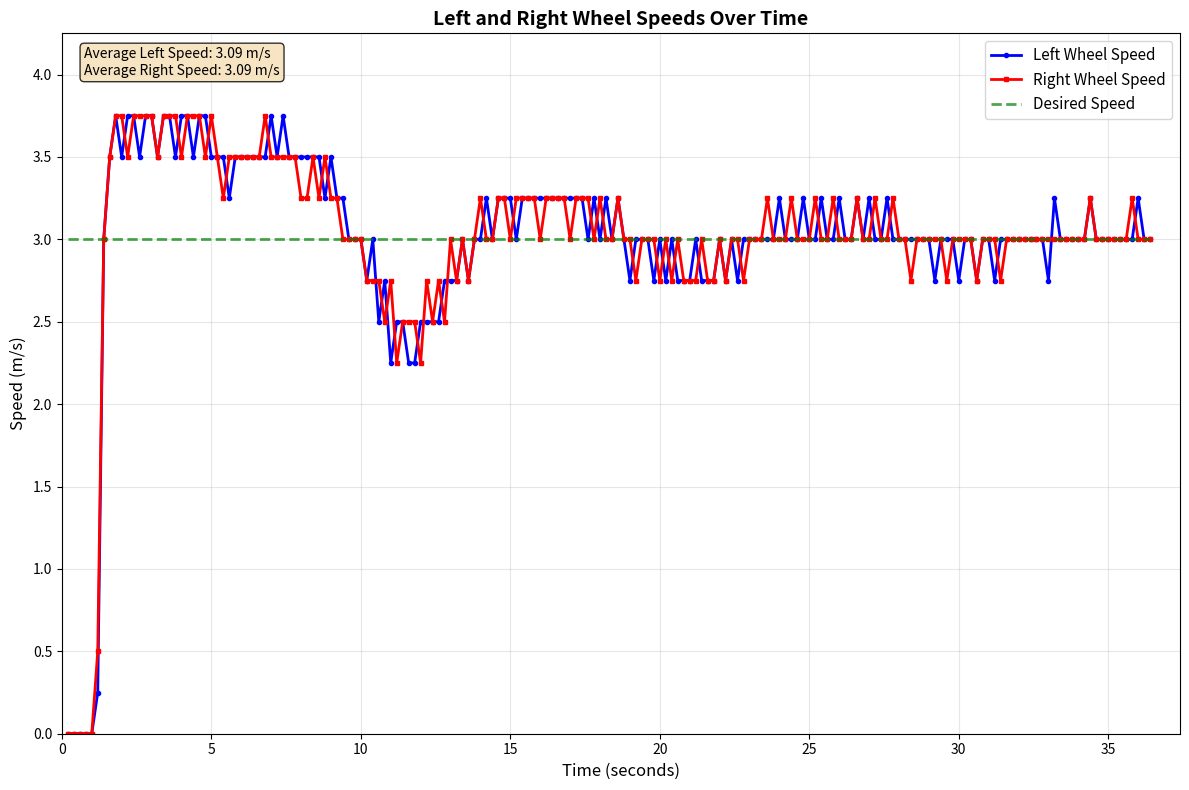
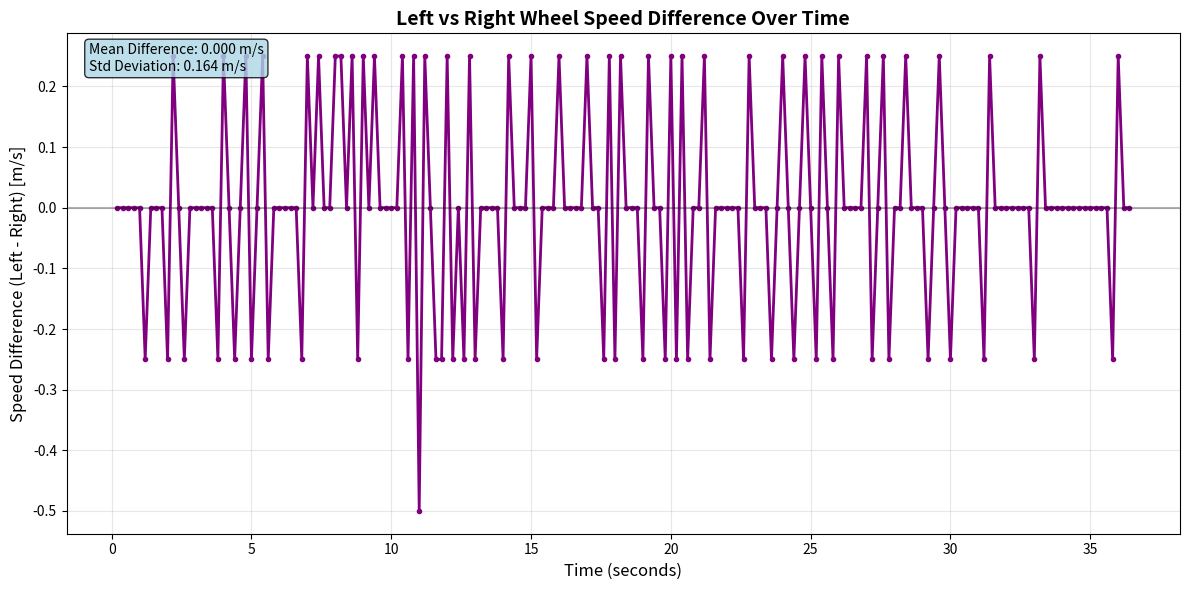

These charts were generated, in order, by the following Python code:
import matplotlib.pyplot as plt
import numpy as np

# Data format: [time, left_speed, right_speed, desired_speed]
data = [
    [0.200, 0.000, 0.000, 3.000],
    [0.400, 0.000, 0.000, 3.000],
    [0.600, 0.000, 0.000, 3.000],
    [0.800, 0.000, 0.000, 3.000],
    [1.000, 0.000, 0.000, 3.000],
    [1.200, 0.250, 0.500, 3.000],
    [1.400, 3.000, 3.000, 3.000],
    [1.600, 3.500, 3.500, 3.000],
    [1.800, 3.750, 3.750, 3.000],
    [2.000, 3.500, 3.750, 3.000],
    [2.200, 3.750, 3.500, 3.000],
    [2.400, 3.750, 3.750, 3.000],
    [2.600, 3.500, 3.750, 3.000],
    [2.800, 3.750, 3.750, 3.000],
    [3.000, 3.750, 3.750, 3.000],
    [3.200, 3.500, 3.500, 3.000],
    [3.400, 3.750, 3.750, 3.000],
    [3.600, 3.750, 3.750, 3.000],
    [3.800, 3.500, 3.750, 3.000],
    [4.000, 3.750, 3.500, 3.000],
    [4.200, 3.750, 3.750, 3.000],
    [4.400, 3.500, 3.750, 3.000],
    [4.600, 3.750, 3.750, 3.000],
    [4.800, 3.750, 3.500, 3.000],
    [5.000, 3.500, 3.750, 3.000],
    [5.200, 3.500, 3.500, 3.000],
    [5.400, 3.500, 3.250, 3.000],
    [5.600, 3.250, 3.500, 3.000],
    [5.800, 3.500, 3.500, 3.000],
    [6.000, 3.500, 3.500, 3.000],
    [6.200, 3.500, 3.500, 3.000],
    [6.400, 3.500, 3.500, 3.000],
    [6.600, 3.500, 3.500, 3.000],
    [6.800, 3.500, 3.750, 3.000],
    [7.000, 3.750, 3.500, 3.000],
    [7.200, 3.500, 3.500, 3.000],
    [7.400, 3.750, 3.500, 3.000],
    [7.600, 3.500, 3.500, 3.000],
    [7.800, 3.500, 3.500, 3.000],
    [8.000, 3.500, 3.250, 3.000],
    [8.200, 3.500, 3.250, 3.000],
    [8.400, 3.500, 3.500, 3.000],
    [8.600, 3.500, 3.250, 3.000],
    [8.800, 3.250, 3.500, 3.000],
    [9.000, 3.500, 3.250, 3.000],
    [9.200, 3.250, 3.250, 3.000],
    [9.400, 3.250, 3.000, 3.000],
    [9.600, 3.000, 3.000, 3.000],
    [9.800, 3.000, 3.000, 3.000],
    [10.000, 3.000, 3.000, 3.000],
    [10.200, 2.750, 2.750, 3.000],
    [10.400, 3.000, 2.750, 3.000],
    [10.600, 2.500, 2.750, 3.000],
    [10.800, 2.750, 2.500, 3.000],
    [11.000, 2.250, 2.750, 3.000],
    [11.200, 2.500, 2.250, 3.000],
    [11.400, 2.500, 2.500, 3.000],
    [11.600, 2.250, 2.500, 3.000],
    [11.800, 2.250, 2.500, 3.000],
    [12.000, 2.500, 2.250, 3.000],
    [12.200, 2.500, 2.750, 3.000],
    [12.400, 2.500, 2.500, 3.000],
    [12.600, 2.500, 2.750, 3.000],
    [12.800, 2.750, 2.500, 3.000],
    [13.000, 2.750, 3.000, 3.000],
    [13.200, 2.750, 2.750, 3.000],
    [13.400, 3.000, 3.000, 3.000],
    [13.600, 2.750, 2.750, 3.000],
    [13.800, 3.000, 3.000, 3.000],
    [14.000, 3.000, 3.250, 3.000],
    [14.200, 3.250, 3.000, 3.000],
    [14.400, 3.000, 3.000, 3.000],
    [14.600, 3.250, 3.250, 3.000],
    [14.800, 3.250, 3.250, 3.000],
    [15.000, 3.250, 3.000, 3.000],
    [15.200, 3.000, 3.250, 3.000],
    [15.400, 3.250, 3.250, 3.000],
    [15.600, 3.250, 3.250, 3.000],
    [15.800, 3.250, 3.250, 3.000],
    [16.000, 3.250, 3.000, 3.000],
    [16.200, 3.250, 3.250, 3.000],
    [16.400, 3.250, 3.250, 3.000],
    [16.600, 3.250, 3.250, 3.000],
    [16.800, 3.250, 3.250, 3.000],
    [17.000, 3.250, 3.000, 3.000],
    [17.200, 3.250, 3.250, 3.000],
    [17.400, 3.250, 3.250, 3.000],
    [17.600, 3.000, 3.250, 3.000],
    [17.800, 3.250, 3.000, 3.000],
    [18.000, 3.000, 3.250, 3.000],
    [18.200, 3.250, 3.000, 3.000],
    [18.400, 3.000, 3.000, 3.000],
    [18.600, 3.250, 3.250, 3.000],
    [18.800, 3.000, 3.000, 3.000],
    [19.000, 2.750, 3.000, 3.000],
    [19.200, 3.000, 2.750, 3.000],
    [19.400, 3.000, 3.000, 3.000],
    [19.600, 3.000, 3.000, 3.000],
    [19.800, 2.750, 3.000, 3.000],
    [20.000, 3.000, 2.750, 3.000],
    [20.200, 2.750, 3.000, 3.000],
    [20.400, 3.000, 2.750, 3.000],
    [20.600, 2.750, 3.000, 3.000],
    [20.800, 2.750, 2.750, 3.000],
    [21.000, 2.750, 2.750, 3.000],
    [21.200, 3.000, 2.750, 3.000],
    [21.400, 2.750, 3.000, 3.000],
    [21.600, 2.750, 2.750, 3.000],
    [21.800, 2.750, 2.750, 3.000],
    [22.000, 3.000, 3.000, 3.000],
    [22.200, 2.750, 2.750, 3.000],
    [22.400, 3.000, 3.000, 3.000],
    [22.600, 2.750, 3.000, 3.000],
    [22.800, 3.000, 2.750, 3.000],
    [23.000, 3.000, 3.000, 3.000],
    [23.200, 3.000, 3.000, 3.000],
    [23.400, 3.000, 3.000, 3.000],
    [23.600, 3.000, 3.250, 3.000],
    [23.800, 3.000, 3.000, 3.000],
    [24.000, 3.250, 3.000, 3.000],
    [24.200, 3.000, 3.000, 3.000],
    [24.400, 3.000, 3.250, 3.000],
    [24.600, 3.000, 3.000, 3.000],
    [24.800, 3.250, 3.000, 3.000],
    [25.000, 3.000, 3.000, 3.000],
    [25.200, 3.000, 3.250, 3.000],
    [25.400, 3.250, 3.000, 3.000],
    [25.600, 3.000, 3.000, 3.000],
    [25.800, 3.000, 3.250, 3.000],
    [26.000, 3.250, 3.000, 3.000],
    [26.200, 3.000, 3.000, 3.000],
    [26.400, 3.000, 3.000, 3.000],
    [26.600, 3.250, 3.250, 3.000],
    [26.800, 3.000, 3.000, 3.000],
    [27.000, 3.250, 3.000, 3.000],
    [27.200, 3.000, 3.250, 3.000],
    [27.400, 3.000, 3.000, 3.000],
    [27.600, 3.250, 3.000, 3.000],
    [27.800, 3.000, 3.250, 3.000],
    [28.000, 3.000, 3.000, 3.000],
    [28.200, 3.000, 3.000, 3.000],
    [28.400, 3.000, 2.750, 3.000],
    [28.600, 3.000, 3.000, 3.000],
    [28.800, 3.000, 3.000, 3.000],
    [29.000, 3.000, 3.000, 3.000],
    [29.200, 2.750, 3.000, 3.000],
    [29.400, 3.000, 3.000, 3.000],
    [29.600, 3.000, 2.750, 3.000],
    [29.800, 3.000, 3.000, 3.000],
    [30.000, 2.750, 3.000, 3.000],
    [30.200, 3.000, 3.000, 3.000],
    [30.400, 3.000, 3.000, 3.000],
    [30.600, 2.750, 2.750, 3.000],
    [30.800, 3.000, 3.000, 3.000],
    [31.000, 3.000, 3.000, 3.000],
    [31.200, 2.750, 3.000, 3.000],
    [31.400, 3.000, 2.750, 3.000],
    [31.600, 3.000, 3.000, 3.000],
    [31.800, 3.000, 3.000, 3.000],
    [32.000, 3.000, 3.000, 3.000],
    [32.200, 3.000, 3.000, 3.000],
    [32.400, 3.000, 3.000, 3.000],
    [32.600, 3.000, 3.000, 3.000],
    [32.800, 3.000, 3.000, 3.000],
    [33.000, 2.750, 3.000, 3.000],
    [33.200, 3.250, 3.000, 3.000],
    [33.400, 3.000, 3.000, 3.000],
    [33.600, 3.000, 3.000, 3.000],
    [33.800, 3.000, 3.000, 3.000],
    [34.000, 3.000, 3.000, 3.000],
    [34.200, 3.000, 3.000, 3.000],
    [34.400, 3.250, 3.250, 3.000],
    [34.600, 3.000, 3.000, 3.000],
    [34.800, 3.000, 3.000, 3.000],
    [35.000, 3.000, 3.000, 3.000],
    [35.200, 3.000, 3.000, 3.000],
    [35.400, 3.000, 3.000, 3.000],
    [35.600, 3.000, 3.000, 3.000],
    [35.800, 3.000, 3.250, 3.000],
    [36.000, 3.250, 3.000, 3.000],
    [36.200, 3.000, 3.000, 3.000],
    [36.400, 3.000, 3.000, 3.000]
]

def plot_wheel_speeds():
    """Plot left and right wheel speeds over time"""
    # Convert data to numpy array for easier manipulation
    data_array = np.array(data)
    
    # Extract columns
    time = data_array[:, 0]
    left_speed = data_array[:, 1]
    right_speed = data_array[:, 2]
    desired_speed = data_array[:, 3]
    
    # Create the plot
    plt.figure(figsize=(12, 8))
    
    # Plot the data
    plt.plot(time, left_speed, 'b-', linewidth=2, label='Left Wheel Speed', marker='o', markersize=3)
    plt.plot(time, right_speed, 'r-', linewidth=2, label='Right Wheel Speed', marker='s', markersize=3)
    plt.plot(time, desired_speed, 'g--', linewidth=2, label='Desired Speed', alpha=0.7)
    
    # Customize the plot
    plt.xlabel('Time (seconds)', fontsize=12)
    plt.ylabel('Speed (m/s)', fontsize=12)
    plt.title('Left and Right Wheel Speeds Over Time', fontsize=14, fontweight='bold')
    plt.legend(fontsize=11)
    plt.grid(True, alpha=0.3)
    
    # Set axis limits
    plt.xlim(0, max(time) + 1)
    plt.ylim(0, max(max(left_speed), max(right_speed)) + 0.5)
    
    # Add some analysis text
    avg_left = np.mean(left_speed[left_speed > 0])  # Exclude zero values
    avg_right = np.mean(right_speed[right_speed > 0])  # Exclude zero values
    
    plt.text(0.02, 0.98, f'Average Left Speed: {avg_left:.2f} m/s\nAverage Right Speed: {avg_right:.2f} m/s', 
             transform=plt.gca().transAxes, fontsize=10, verticalalignment='top',
             bbox=dict(boxstyle='round', facecolor='wheat', alpha=0.8))
    
    # Show the plot
    plt.tight_layout()
    plt.show()

def plot_speed_difference():
    """Plot the difference between left and right wheel speeds"""
    # Convert data to numpy array
    data_array = np.array(data)
    
    # Extract columns
    time = data_array[:, 0]
    left_speed = data_array[:, 1]
    right_speed = data_array[:, 2]
    
    # Calculate speed difference
    speed_diff = left_speed - right_speed
    
    # Create the plot
    plt.figure(figsize=(12, 6))
    
    plt.plot(time, speed_diff, 'purple', linewidth=2, marker='o', markersize=3)
    plt.axhline(y=0, color='black', linestyle='-', alpha=0.3)
    
    plt.xlabel('Time (seconds)', fontsize=12)
    plt.ylabel('Speed Difference (Left - Right) [m/s]', fontsize=12)
    plt.title('Left vs Right Wheel Speed Difference Over Time', fontsize=14, fontweight='bold')
    plt.grid(True, alpha=0.3)
    
    # Add statistics
    mean_diff = np.mean(speed_diff)
    std_diff = np.std(speed_diff)
    
    plt.text(0.02, 0.98, f'Mean Difference: {mean_diff:.3f} m/s\nStd Deviation: {std_diff:.3f} m/s', 
             transform=plt.gca().transAxes, fontsize=10, verticalalignment='top',
             bbox=dict(boxstyle='round', facecolor='lightblue', alpha=0.8))
    
    plt.tight_layout()
    plt.show()

def main():
    """Main function to run all plots"""
    print("Plotting wheel speed data...")
    
    # Plot 1: Individual wheel speeds
    plot_wheel_speeds()
    
    # Plot 2: Speed difference analysis
    plot_speed_difference()
    
    print("Plotting complete!")

if __name__ == "__main__":
    main()
    